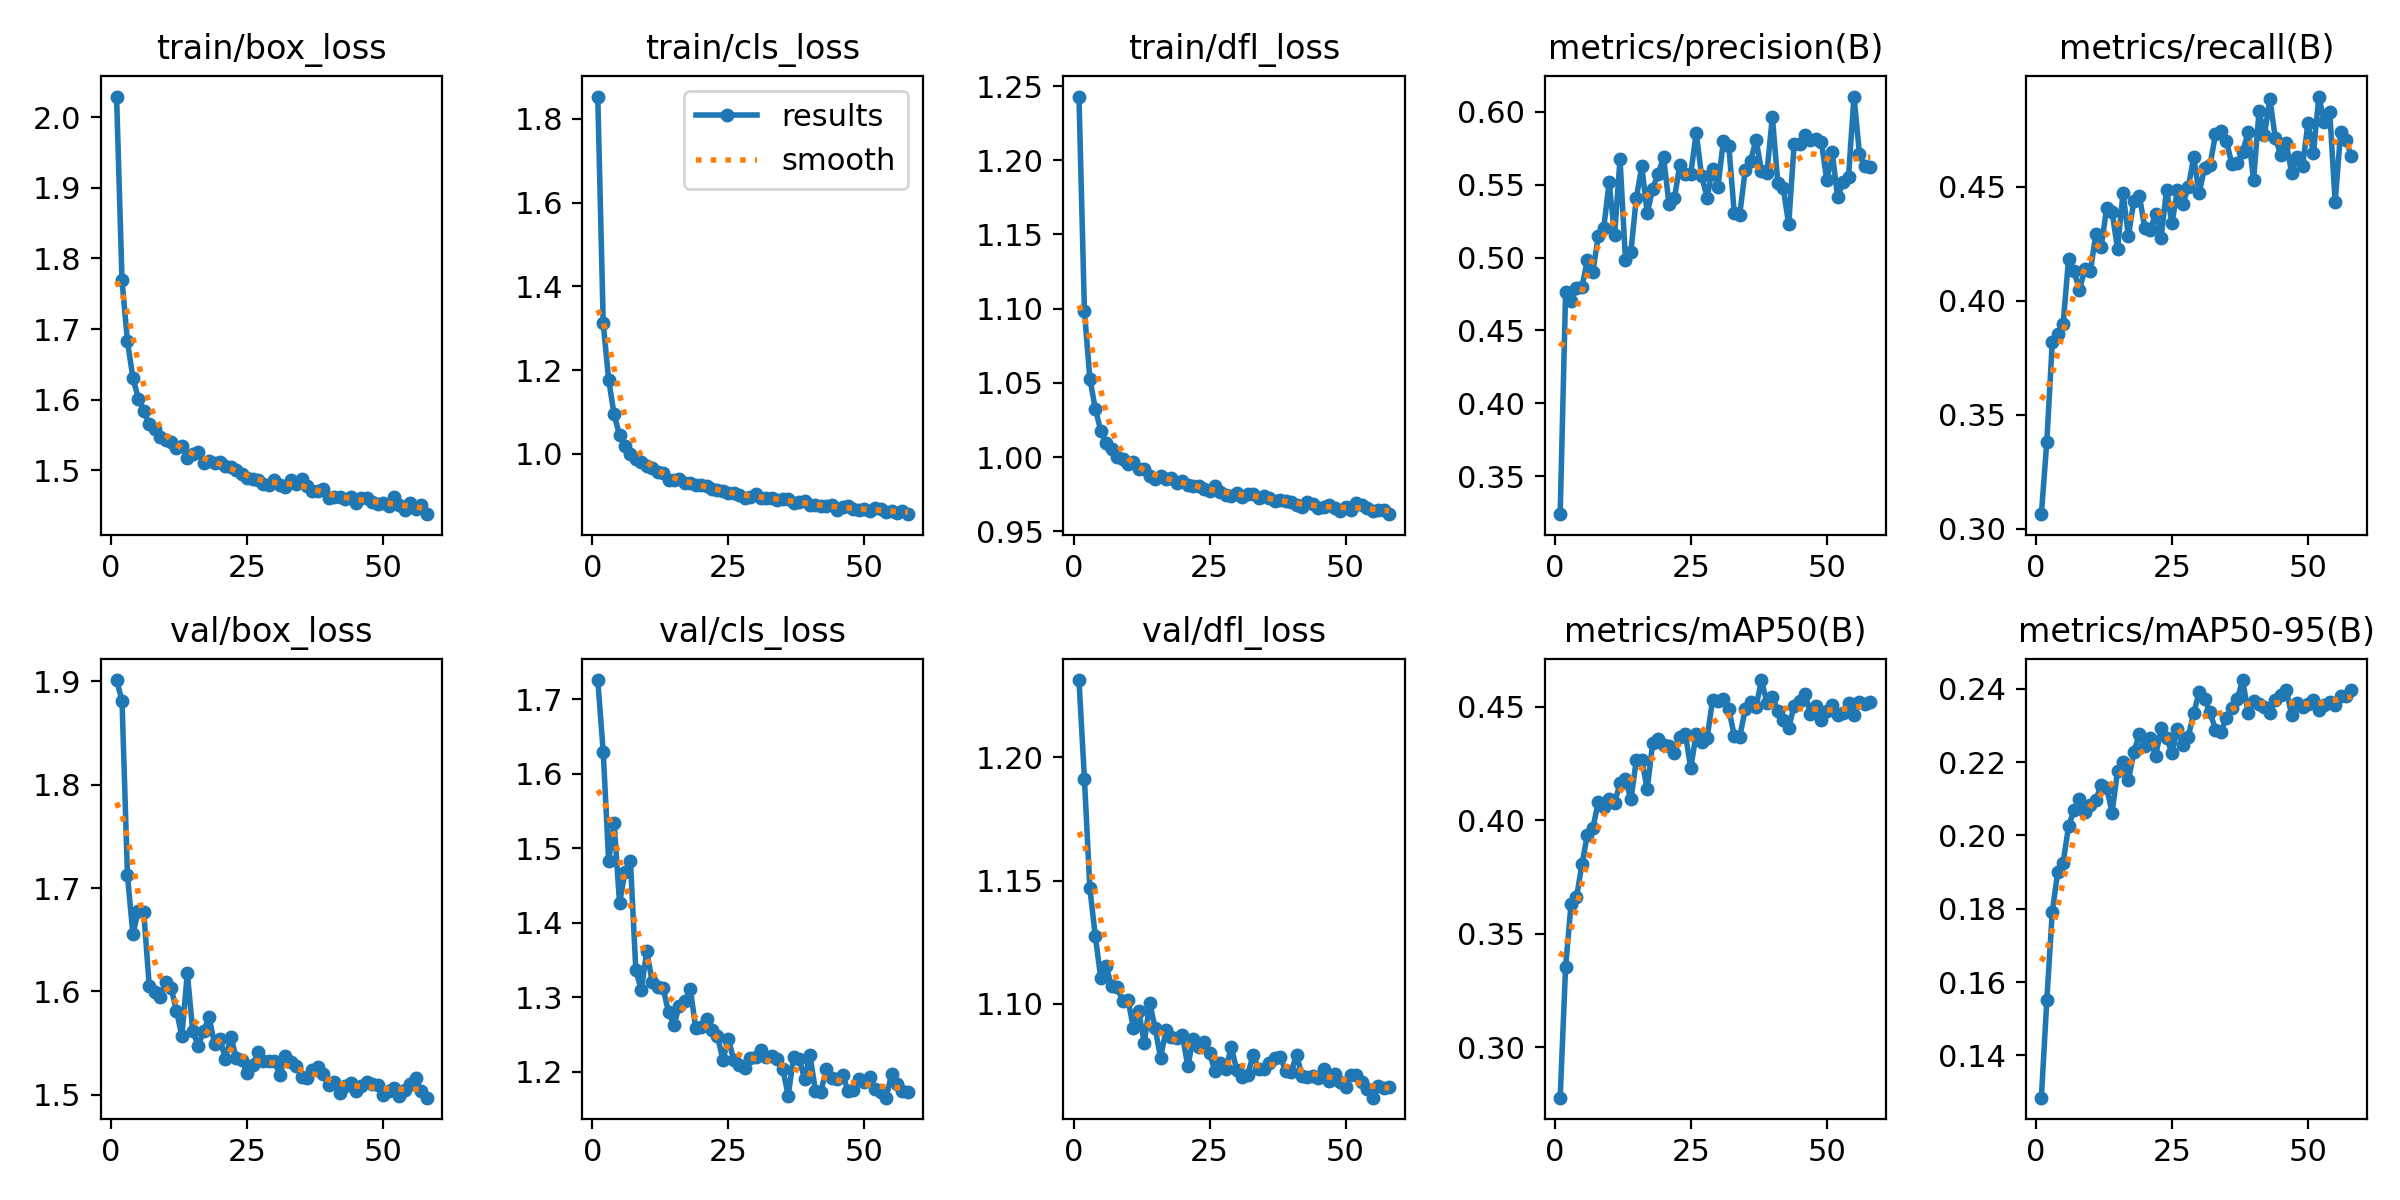

The data file committed next to this chart (first rows):
epoch, time, train/box_loss, train/cls_loss, train/dfl_loss, metrics/precision(B), metrics/recall(B), metrics/mAP50(B), metrics/mAP50-95(B), val/box_loss, val/cls_loss, val/dfl_loss, lr/pg0, lr/pg1, lr/pg2
1, 237.5, 2.029, 1.853, 1.243, 0.324, 0.3063, 0.2777, 0.1284, 1.901, 1.726, 1.231, 0.0677, 0.0009989, 0.0009989
2, 467.8, 1.769, 1.312, 1.099, 0.4765, 0.3382, 0.3355, 0.155, 1.881, 1.629, 1.191, 0.03534, 0.001971, 0.001971
3, 693.7, 1.683, 1.177, 1.053, 0.4705, 0.3817, 0.3631, 0.1791, 1.712, 1.483, 1.147, 0.002951, 0.002914, 0.002914
4, 921.8, 1.631, 1.094, 1.033, 0.4788, 0.3852, 0.366, 0.1901, 1.656, 1.534, 1.127, 0.002873, 0.002873, 0.002873
5, 1148, 1.601, 1.044, 1.018, 0.4795, 0.3897, 0.3806, 0.1926, 1.678, 1.426, 1.11, 0.00283, 0.00283, 0.00283
6, 1383, 1.584, 1.019, 1.009, 0.4986, 0.4185, 0.3937, 0.2025, 1.676, 1.468, 1.115, 0.002788, 0.002788, 0.002788
7, 1609, 1.565, 1, 1.006, 0.49, 0.4128, 0.3965, 0.2069, 1.606, 1.482, 1.107, 0.002745, 0.002745, 0.002745
8, 1837, 1.559, 0.9864, 1, 0.5148, 0.4048, 0.408, 0.2099, 1.599, 1.336, 1.107, 0.002703, 0.002703, 0.002703
9, 2065, 1.548, 0.9809, 0.9984, 0.5201, 0.4139, 0.4059, 0.2063, 1.595, 1.31, 1.101, 0.002661, 0.002661, 0.002661
10, 2291, 1.543, 0.9699, 0.9954, 0.5515, 0.4129, 0.4093, 0.2084, 1.609, 1.362, 1.102, 0.002618, 0.002618, 0.002618
11, 2518, 1.54, 0.9651, 0.9963, 0.5152, 0.429, 0.4078, 0.2097, 1.604, 1.321, 1.09, 0.002576, 0.002576, 0.002576
12, 2745, 1.532, 0.9574, 0.9918, 0.5675, 0.4235, 0.4164, 0.2139, 1.582, 1.314, 1.097, 0.002533, 0.002533, 0.002533
13, 2973, 1.534, 0.9543, 0.9918, 0.4984, 0.4408, 0.4181, 0.213, 1.557, 1.312, 1.084, 0.002491, 0.002491, 0.002491
14, 3198, 1.517, 0.938, 0.9869, 0.5039, 0.4388, 0.4093, 0.2062, 1.618, 1.28, 1.1, 0.002448, 0.002448, 0.002448
15, 3426, 1.523, 0.9384, 0.9853, 0.5411, 0.4227, 0.4266, 0.2176, 1.562, 1.263, 1.09, 0.002406, 0.002406, 0.002406
16, 3654, 1.526, 0.9409, 0.9873, 0.5624, 0.4472, 0.4264, 0.2201, 1.547, 1.288, 1.078, 0.002364, 0.002364, 0.002364
17, 3880, 1.511, 0.93, 0.9848, 0.5304, 0.4285, 0.4139, 0.2152, 1.562, 1.294, 1.089, 0.002321, 0.002321, 0.002321
18, 4107, 1.514, 0.9311, 0.9857, 0.5471, 0.4437, 0.434, 0.2227, 1.575, 1.312, 1.086, 0.002279, 0.002279, 0.002279
19, 4338, 1.511, 0.9245, 0.9827, 0.5573, 0.4461, 0.436, 0.2278, 1.55, 1.258, 1.086, 0.002236, 0.002236, 0.002236
20, 4568, 1.512, 0.9265, 0.9837, 0.5688, 0.4321, 0.4331, 0.2243, 1.554, 1.261, 1.087, 0.002194, 0.002194, 0.002194
21, 4801, 1.506, 0.9228, 0.981, 0.5369, 0.4309, 0.4329, 0.2265, 1.535, 1.271, 1.075, 0.002151, 0.002151, 0.002151
22, 5026, 1.505, 0.9163, 0.9806, 0.5408, 0.4381, 0.4296, 0.2216, 1.556, 1.255, 1.086, 0.002109, 0.002109, 0.002109
23, 5236, 1.5, 0.9139, 0.9802, 0.5636, 0.4275, 0.4366, 0.2292, 1.535, 1.248, 1.082, 0.002067, 0.002067, 0.002067
24, 5446, 1.495, 0.9118, 0.9786, 0.5573, 0.4486, 0.4382, 0.2267, 1.534, 1.216, 1.084, 0.002024, 0.002024, 0.002024
25, 5656, 1.489, 0.9072, 0.9768, 0.5573, 0.4339, 0.423, 0.2225, 1.521, 1.244, 1.08, 0.001982, 0.001982, 0.001982
26, 5860, 1.488, 0.9065, 0.9807, 0.5855, 0.4484, 0.4382, 0.229, 1.529, 1.215, 1.073, 0.001939, 0.001939, 0.001939
27, 6069, 1.487, 0.9022, 0.9761, 0.556, 0.4425, 0.4344, 0.2248, 1.541, 1.209, 1.076, 0.001897, 0.001897, 0.001897
28, 6295, 1.481, 0.8947, 0.9741, 0.5412, 0.4498, 0.4361, 0.227, 1.533, 1.204, 1.073, 0.001854, 0.001854, 0.001854
29, 6499, 1.48, 0.8968, 0.9739, 0.5607, 0.4629, 0.453, 0.2334, 1.533, 1.218, 1.082, 0.001812, 0.001812, 0.001812
30, 6708, 1.486, 0.9036, 0.976, 0.5486, 0.4472, 0.4528, 0.2391, 1.533, 1.219, 1.073, 0.00177, 0.00177, 0.00177
31, 6915, 1.479, 0.8949, 0.9728, 0.58, 0.4583, 0.4533, 0.2371, 1.519, 1.23, 1.07, 0.001727, 0.001727, 0.001727
32, 7120, 1.477, 0.8939, 0.9753, 0.5765, 0.4595, 0.4489, 0.2337, 1.537, 1.219, 1.071, 0.001685, 0.001685, 0.001685
33, 7327, 1.486, 0.8954, 0.9749, 0.5302, 0.473, 0.4373, 0.2288, 1.532, 1.222, 1.079, 0.001642, 0.001642, 0.001642
34, 7535, 1.48, 0.8901, 0.9722, 0.5294, 0.4744, 0.4367, 0.2283, 1.528, 1.217, 1.074, 0.0016, 0.0016, 0.0016
35, 7741, 1.488, 0.8926, 0.9737, 0.5598, 0.4702, 0.449, 0.2322, 1.517, 1.204, 1.074, 0.001557, 0.001557, 0.001557
36, 7947, 1.477, 0.8911, 0.9727, 0.5662, 0.4599, 0.4522, 0.2348, 1.516, 1.168, 1.076, 0.001515, 0.001515, 0.001515
37, 8152, 1.47, 0.882, 0.9706, 0.5808, 0.4605, 0.4499, 0.2372, 1.524, 1.22, 1.078, 0.001473, 0.001473, 0.001473
38, 8359, 1.471, 0.8839, 0.971, 0.5595, 0.4654, 0.4619, 0.2424, 1.526, 1.217, 1.078, 0.00143, 0.00143, 0.00143
39, 8565, 1.473, 0.8862, 0.9702, 0.558, 0.4738, 0.4519, 0.2334, 1.52, 1.191, 1.073, 0.001388, 0.001388, 0.001388
40, 8772, 1.461, 0.8767, 0.9695, 0.5965, 0.4529, 0.4545, 0.2368, 1.51, 1.222, 1.072, 0.001345, 0.001345, 0.001345
41, 8977, 1.462, 0.8779, 0.9677, 0.5514, 0.483, 0.4483, 0.2359, 1.513, 1.174, 1.079, 0.001303, 0.001303, 0.001303
42, 9183, 1.462, 0.8755, 0.9664, 0.5476, 0.4729, 0.4443, 0.2351, 1.502, 1.173, 1.071, 0.00126, 0.00126, 0.00126
43, 9392, 1.46, 0.8754, 0.9693, 0.5228, 0.4883, 0.4407, 0.2335, 1.509, 1.204, 1.07, 0.001218, 0.001218, 0.001218
44, 9600, 1.463, 0.8785, 0.9684, 0.5777, 0.4713, 0.4506, 0.237, 1.511, 1.192, 1.07, 0.001176, 0.001176, 0.001176
45, 9807, 1.453, 0.8658, 0.9657, 0.5778, 0.4641, 0.4525, 0.2384, 1.504, 1.191, 1.07, 0.001133, 0.001133, 0.001133
46, 10013, 1.46, 0.874, 0.9661, 0.5837, 0.4691, 0.4558, 0.2398, 1.509, 1.195, 1.073, 0.001091, 0.001091, 0.001091
47, 10222, 1.461, 0.8745, 0.9679, 0.5809, 0.4562, 0.4469, 0.2329, 1.512, 1.175, 1.068, 0.001048, 0.001048, 0.001048
48, 10428, 1.455, 0.8682, 0.9653, 0.5811, 0.463, 0.4503, 0.2362, 1.51, 1.175, 1.071, 0.001006, 0.001006, 0.001006
49, 10634, 1.452, 0.865, 0.9634, 0.5795, 0.4589, 0.4441, 0.2351, 1.509, 1.19, 1.068, 0.0009634, 0.0009634, 0.0009634
50, 10838, 1.454, 0.8679, 0.966, 0.553, 0.478, 0.4482, 0.2359, 1.499, 1.186, 1.066, 0.000921, 0.000921, 0.000921
51, 11044, 1.45, 0.8632, 0.9644, 0.5722, 0.4647, 0.451, 0.2369, 1.504, 1.192, 1.071, 0.0008786, 0.0008786, 0.0008786
52, 11251, 1.462, 0.8715, 0.969, 0.5412, 0.4896, 0.4463, 0.2344, 1.506, 1.177, 1.071, 0.0008361, 0.0008361, 0.0008361
53, 11774, 1.45, 0.8679, 0.9678, 0.5519, 0.4783, 0.4476, 0.2356, 1.499, 1.173, 1.068, 0.0007937, 0.0007937, 0.0007937
54, 11979, 1.444, 0.8613, 0.9657, 0.5555, 0.4829, 0.4518, 0.2364, 1.505, 1.165, 1.065, 0.0007513, 0.0007513, 0.0007513
55, 12186, 1.454, 0.864, 0.9638, 0.6104, 0.4432, 0.4465, 0.2355, 1.51, 1.196, 1.062, 0.0007089, 0.0007089, 0.0007089
56, 12390, 1.445, 0.8578, 0.9642, 0.5713, 0.4739, 0.4521, 0.2381, 1.516, 1.184, 1.067, 0.0006664, 0.0006664, 0.0006664
57, 12596, 1.452, 0.8637, 0.964, 0.5624, 0.4703, 0.4512, 0.2381, 1.504, 1.174, 1.066, 0.000624, 0.000624, 0.000624
58, 12802, 1.438, 0.8558, 0.9615, 0.5619, 0.4633, 0.4522, 0.2398, 1.497, 1.173, 1.066, 0.0005816, 0.0005816, 0.0005816
